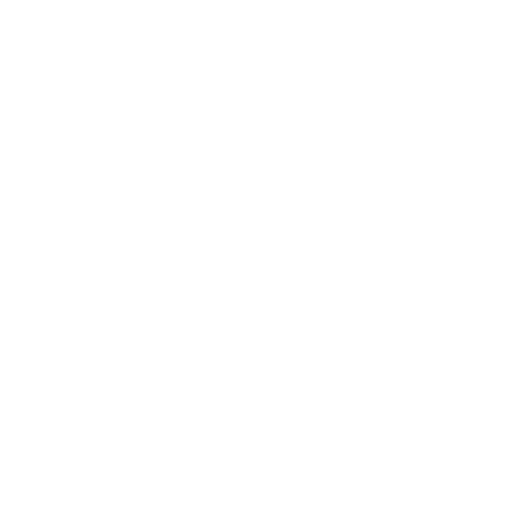
t = 0.00 s
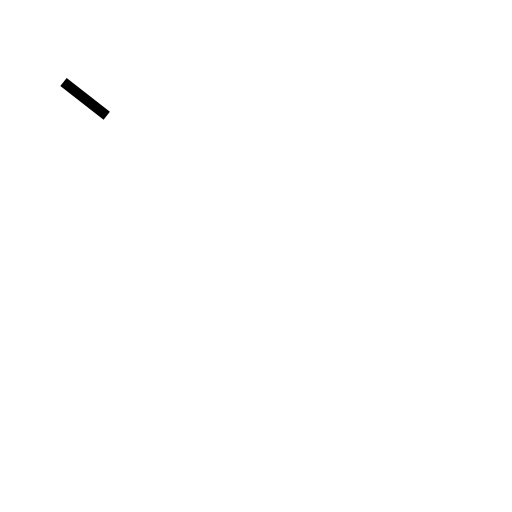
t = 0.16 s
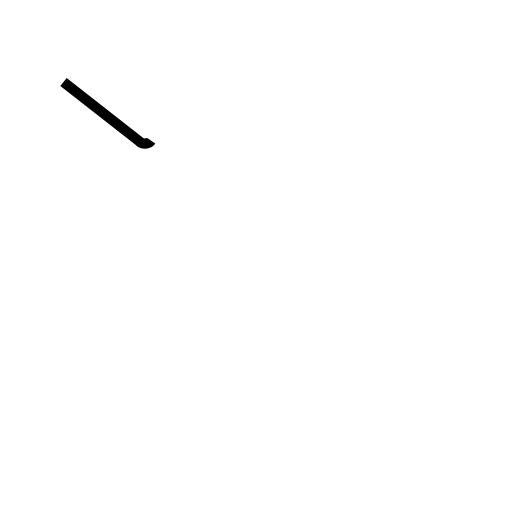
t = 0.32 s
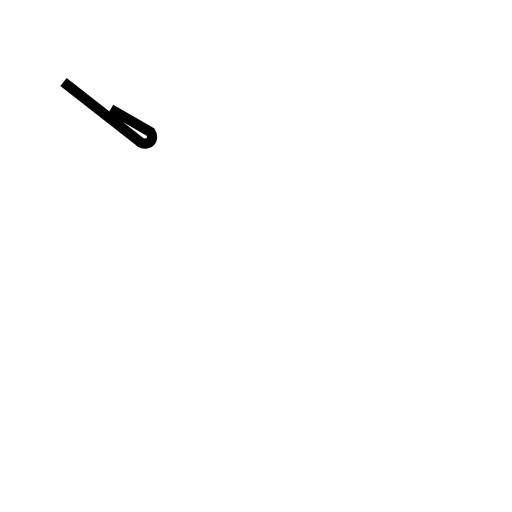
t = 0.48 s
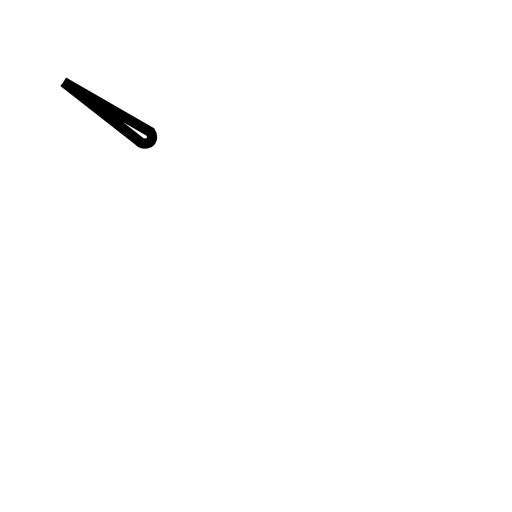
t = 0.64 s

The animated SVG that drew these frames (rendered in a browser with its animation timeline set to each time). Animation: 1 SMIL element (animate=1); one cycle of 0.64 s.

<?xml version='1.0' encoding='utf-8'?>
<svg viewBox="0.0 -6.0 50.0 50.0" version="1.1" xmlns="http://www.w3.org/2000/svg"><rect x="-1000" y="-1000" width="2000" height="2000" stroke="white" fill="white" /><g style="fill:none;stroke:#000000;stroke-width:1"><path d="M 6.2 -36.0 L 13.6 -30.2 C 13.9 -29.9 14.4 -29.9 14.7 -30.2 C 14.9 -30.4 14.9 -30.8 14.7 -31.1 L 6.2 -36.0 Z" transform="translate(0.0 38.0)" stroke-dasharray="21.400612199258237" stroke-dashoffset="21.400612199258237"><animate attributeName="stroke-dashoffset" from="21.400612199258237" to="0" dur="0.6420183659777471s" begin="0s; anim_end.end" fill="freeze" id="anim0" /></path></g></svg>
